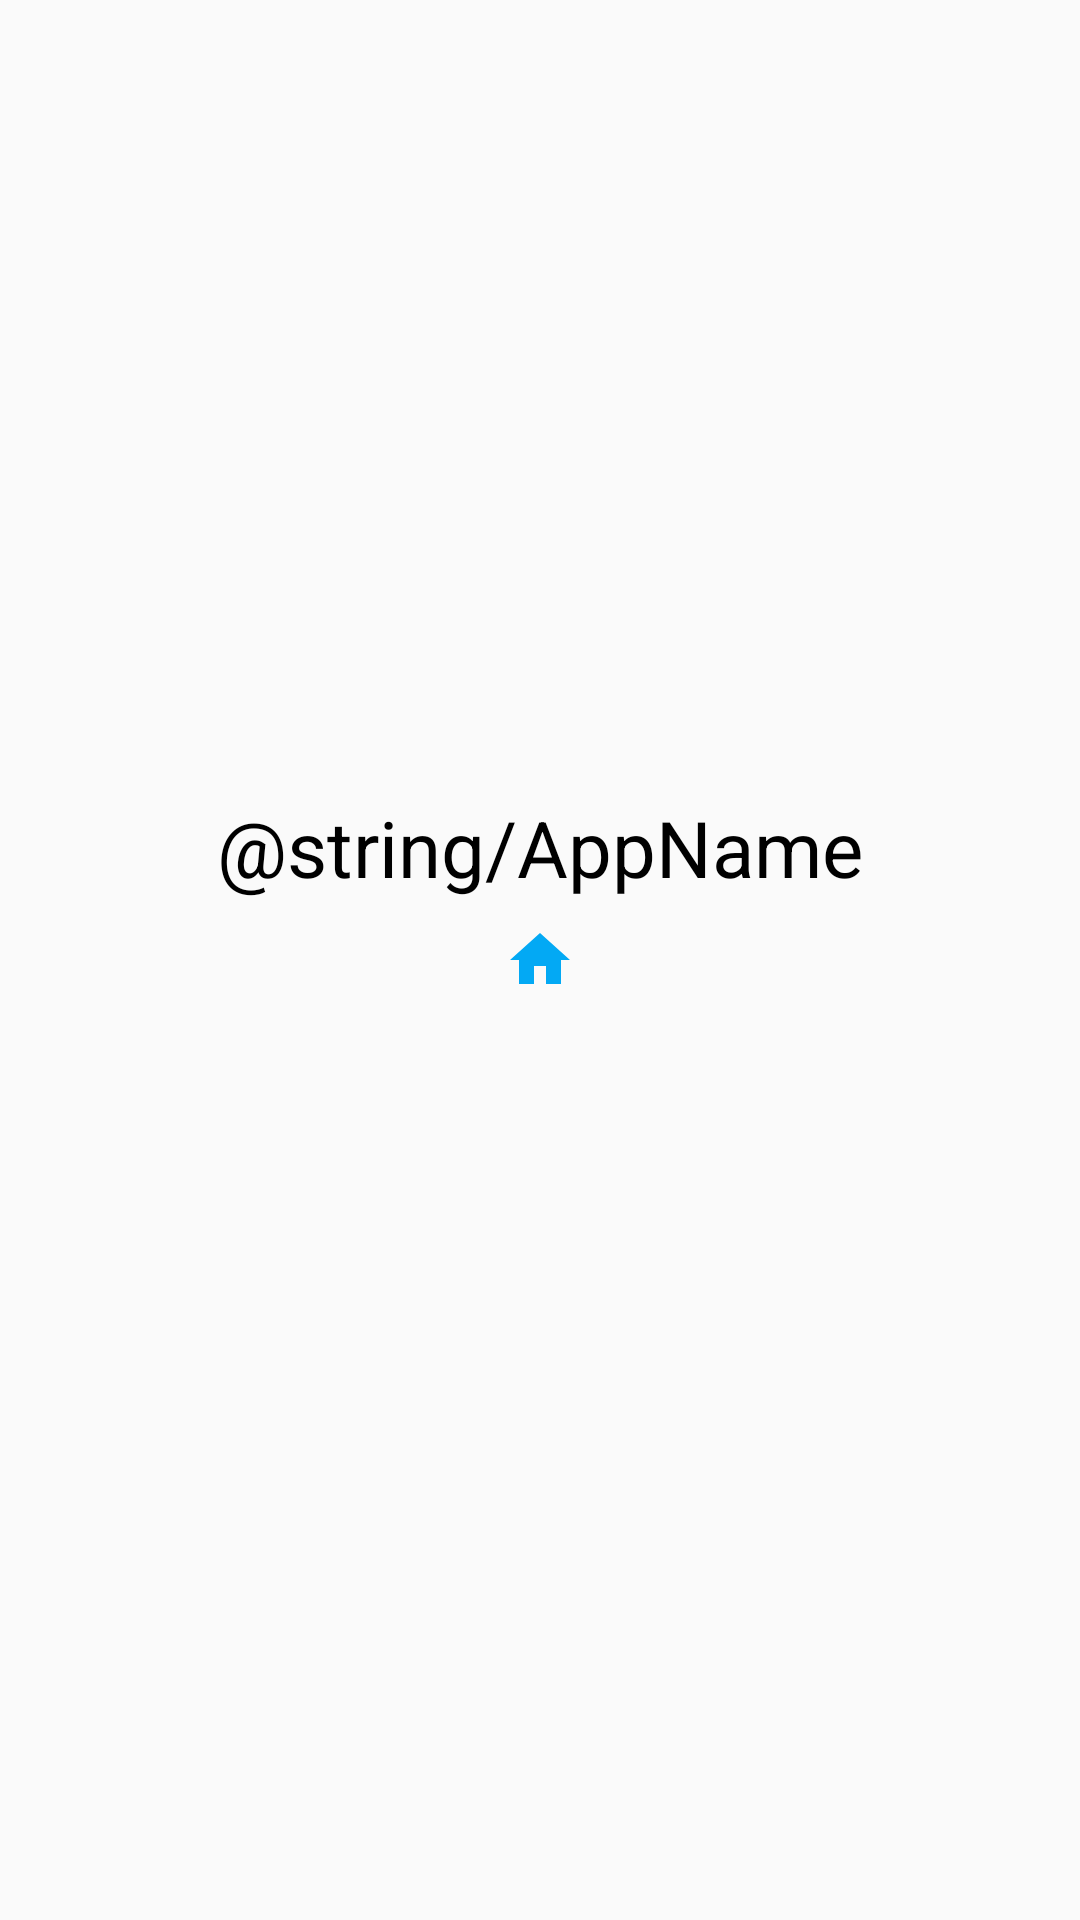

The Android layout XML behind this screen, and the referenced resources:
<!-- AndroidManifest.xml: application theme AppTheme -->
<!-- res/layout/activity_splash.xml -->
<?xml version="1.0" encoding="utf-8"?>
<android.support.constraint.ConstraintLayout xmlns:android="http://schemas.android.com/apk/res/android"
    xmlns:app="http://schemas.android.com/apk/res-auto"
    xmlns:tools="http://schemas.android.com/tools"
    android:layout_width="match_parent"
    android:layout_height="match_parent"
    tools:context=".activities.splash.SplashActivity">

    <TextView
        android:layout_width="wrap_content"
        android:layout_height="wrap_content"
        android:layout_marginBottom="8dp"
        android:text="@string/AppName"
        android:textColor="@android:color/black"
        android:textSize="26sp"
        app:layout_constraintBottom_toTopOf="@+id/icon"
        app:layout_constraintEnd_toEndOf="parent"
        app:layout_constraintStart_toStartOf="parent" />

    <ImageView
        android:id="@+id/icon"
        android:layout_width="wrap_content"
        android:layout_height="wrap_content"
        android:src="@drawable/ic_home_light_blue_500_24dp"
        app:layout_constraintBottom_toBottomOf="parent"
        app:layout_constraintEnd_toEndOf="parent"
        app:layout_constraintStart_toStartOf="parent"
        app:layout_constraintTop_toTopOf="parent"
        tools:ignore="ContentDescription" />

</android.support.constraint.ConstraintLayout>
<!-- resources referenced by this layout -->
<resources>
  <!-- drawable ic_home_light_blue_500_24dp (drawable) -->
  <?xml version="1.0" encoding="UTF-8" standalone="no"?>
  <vector xmlns:android="http://schemas.android.com/apk/res/android" android:height="24dp" android:viewportHeight="24.0" android:viewportWidth="24.0" android:width="24dp">
      <path android:fillColor="#03A9F4" android:pathData="M10,20v-6h4v6h5v-8h3L12,3 2,12h3v8z"/>
  </vector>
  <style name="AppTheme" parent="Theme.AppCompat.Light.DarkActionBar">
          
          <item name="colorPrimary">@color/colorPrimary</item>
          <item name="colorPrimaryDark">@color/colorPrimaryDark</item>
          <item name="colorAccent">@color/colorAccent</item>
      </style>
  <color name="colorPrimary">#03A9F4</color>
  <color name="colorPrimaryDark">#007ac1</color>
  <color name="colorAccent">#FF4081</color>
</resources>
